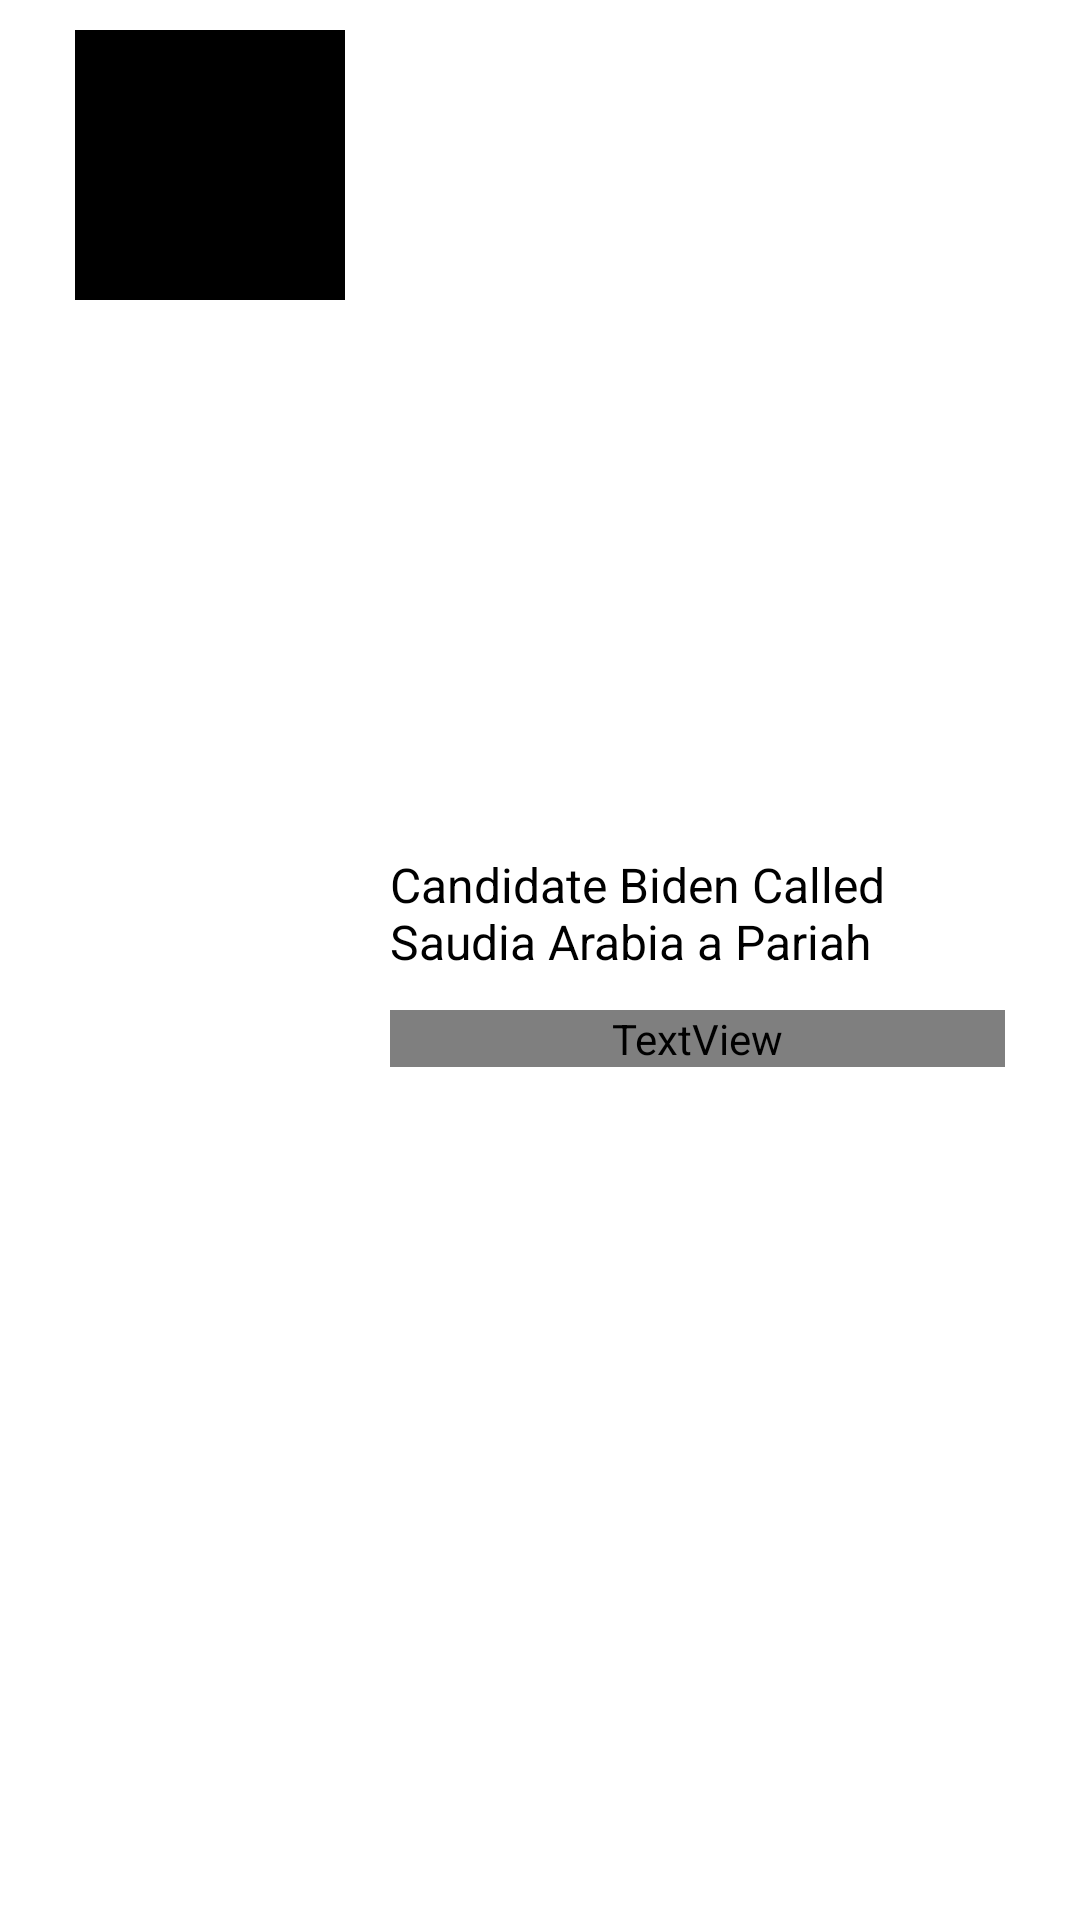

Write the Android layout XML for this screen, with the resource values it uses.
<!-- AndroidManifest.xml: application theme Theme.CiresTechnologiesMobileChallenge -->
<!-- res/layout/discover_item.xml -->
<?xml version="1.0" encoding="utf-8"?>
<androidx.constraintlayout.widget.ConstraintLayout xmlns:android="http://schemas.android.com/apk/res/android"
    android:layout_width="match_parent"
    android:layout_height="110dp"
    xmlns:app="http://schemas.android.com/apk/res-auto">

    <androidx.cardview.widget.CardView
        android:id="@+id/itemCardView"
        android:layout_width="match_parent"
        android:layout_height="match_parent"
        app:cardElevation="0dp">

        <androidx.constraintlayout.widget.ConstraintLayout
            android:layout_width="match_parent"
            android:layout_height="match_parent">

            <com.google.android.material.imageview.ShapeableImageView
                android:id="@+id/news_image_view"
                app:shapeAppearanceOverlay="@style/roundedCorners"
                android:layout_width="90dp"
                android:layout_height="90dp"
                android:scaleType="centerCrop"
                android:src="@color/black"
                android:layout_marginVertical="10dp"
                android:layout_marginStart="25dp"
                app:layout_constraintTop_toTopOf="parent"
                app:layout_constraintStart_toStartOf="parent"/>

            <LinearLayout
                android:layout_width="0dp"
                android:layout_height="match_parent"
                android:orientation="vertical"
                android:gravity="center_vertical"
                android:layout_marginEnd="25dp"
                android:layout_marginStart="15dp"
                android:layout_marginVertical="10dp"
                app:layout_constraintEnd_toEndOf="parent"
                app:layout_constraintStart_toEndOf="@id/news_image_view"
                app:layout_constraintTop_toTopOf="parent">

                <TextView
                    android:id="@+id/news_title_text_view"
                    android:layout_width="match_parent"
                    android:layout_height="wrap_content"
                    android:maxLines="2"
                    android:ellipsize="end"
                    android:textColor="@color/black"
                    android:textSize="16sp"
                    android:text="Candidate Biden Called Saudia Arabia a Pariah" />

                <TextView
                    android:id="@+id/news_hours_text_view"
                    android:layout_width="match_parent"
                    android:layout_height="wrap_content"
                    android:layout_marginTop="12dp"
                    android:maxLines="1"
                    android:ellipsize="end"
                    android:text="4 hours ago"
                    android:textSize="12sp"
                    android:drawablePadding="4dp"
                    android:gravity="center_vertical"
                    app:drawableStartCompat="@drawable/ic_time" />
            </LinearLayout>




        </androidx.constraintlayout.widget.ConstraintLayout>



    </androidx.cardview.widget.CardView>


</androidx.constraintlayout.widget.ConstraintLayout>
<!-- resources referenced by this layout -->
<resources>
  <color name="black">#FF000000</color>
  <!-- drawable ic_time (drawable) -->
  <?xml version="1.0" encoding="utf-8"?>
  <layer-list xmlns:android="http://schemas.android.com/apk/res/android" >
  
      <item
          android:drawable="@drawable/ic_baseline_access_time_24"
          android:width="15dp"
          android:height="15dp"
          android:gravity="center"
          />
  
  </layer-list >
  <style name="Theme.CiresTechnologiesMobileChallenge" parent="Theme.MaterialComponents.DayNight.NoActionBar">
          
          <item name="colorPrimary">@color/purple_500</item>
          <item name="colorPrimaryVariant">@color/purple_700</item>
          <item name="colorOnPrimary">@color/white</item>
          
          <item name="colorSecondary">@color/teal_200</item>
          <item name="colorSecondaryVariant">@color/teal_700</item>
          <item name="colorOnSecondary">@color/black</item>
          
          <item name="android:statusBarColor" tools:targetApi="l">?attr/colorPrimaryVariant</item>
          
      </style>
  <color name="purple_500">#FF6200EE</color>
  <color name="purple_700">#FF3700B3</color>
  <color name="white">#FFFFFFFF</color>
  <color name="teal_200">#FF03DAC5</color>
  <color name="teal_700">#FF018786</color>
</resources>
